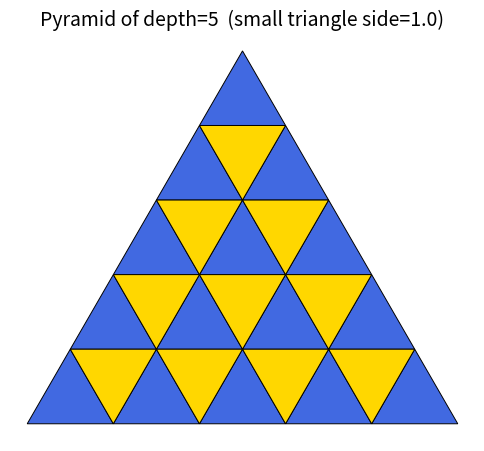

Generate this figure with matplotlib:
import math
import matplotlib.pyplot as plt
from matplotlib.patches import Polygon

def lattice_point(i, j, side):
    """
    Return coordinates (x,y) of the lattice point P(i,j).
    i, j are integer indices on a triangular lattice.
    side is the side length of each small triangle.
    """
    h = math.sqrt(3) / 2 * side  # height of a small equilateral triangle
    x = j * side + i * (side / 2)
    y = i * h
    return (x, y)

def build_and_draw_pyramid(side=1.0, depth=4, color_upright="tab:blue", color_inverted="tab:orange"):
    """
    Build and draw a big equilateral pyramid made of small equilateral triangles.
    - side  : side length of each small triangle
    - depth : number of small-triangle rows along each side (D)
    
    How it works :
      * We place lattice points P(i,j) = i*v1 + j*v2, where
          v1 = (side/2, height) and v2 = (side, 0).
      * Upright triangles are formed by points:
          P(i,j), P(i,j+1), P(i+1,j)
        for i=0..D-1 and j=0..D-1-i
      * Inverted triangles are formed by points:
          P(i+1,j+1), P(i,j+1), P(i+1,j)
        for i=0..D-2 and j=0..D-2-i
      * This produces exactly D^2 small triangles that tile the larger equilateral triangle.
    """
    h = math.sqrt(3) / 2 * side

    triangles = []  # will hold (vertices, color)

    # Upright triangles
    for i in range(depth):
        for j in range(depth - i):
            A = lattice_point(i, j, side)
            B = lattice_point(i, j + 1, side)
            C = lattice_point(i + 1, j, side)
            triangles.append(([A, B, C], color_upright))

    # Inverted triangles
    for i in range(depth - 1):
        for j in range(depth - 1 - i):
            A = lattice_point(i + 1, j + 1, side)
            B = lattice_point(i, j + 1, side)
            C = lattice_point(i + 1, j, side)
            triangles.append(([A, B, C], color_inverted))

    # Center the big triangle horizontally at x = 0
    x_shift = (depth * side) / 2.0
    shifted_triangles = []
    for verts, col in triangles:
        shifted = [ (x - x_shift, y) for (x,y) in verts ]
        shifted_triangles.append((shifted, col))

    # Draw
    fig_w = max(6, depth * 0.8)
    fig_h = max(6, depth * 0.8)
    fig, ax = plt.subplots(figsize=(fig_w, fig_h))

    for verts, col in shifted_triangles:
        poly = Polygon(verts, closed=True, edgecolor="black", linewidth=0.7, facecolor=col)
        ax.add_patch(poly)

    ax.set_aspect('equal')
    padding = side * 0.2
    ax.set_xlim(-x_shift - padding, x_shift + padding)
    ax.set_ylim(-padding, depth * h + padding)
    ax.axis('off')

    plt.title(f"Pyramid of depth={depth}  (small triangle side={side})", fontsize=14)
    plt.show()

# Example: depth=4, side length=1.0 (same as your sample)
build_and_draw_pyramid(side=1.0, depth=5, color_upright="royalblue", color_inverted="gold")
